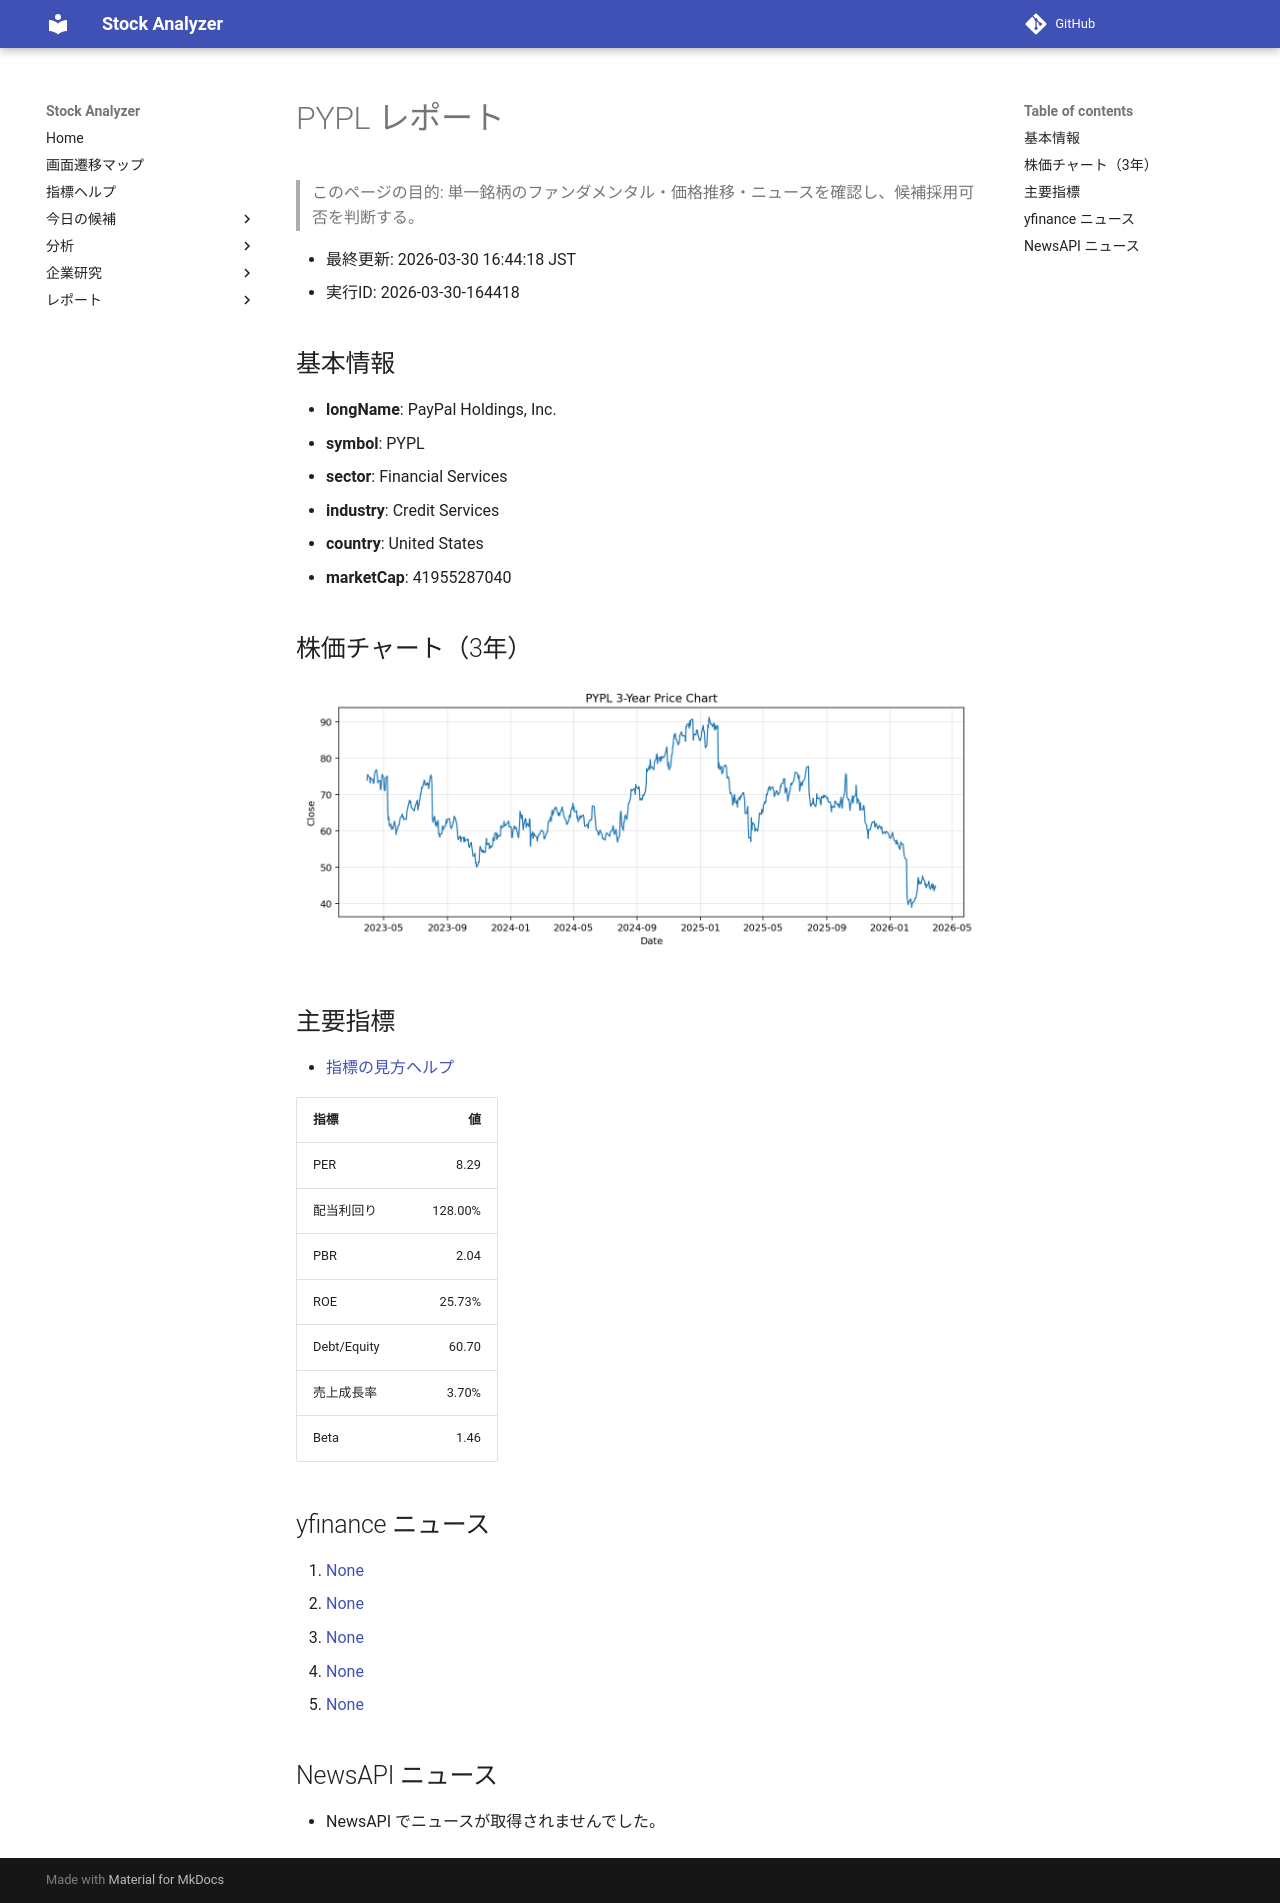

repository: Yumi-note/Making-APP · page: reports/2026-03-30/164418/PYPL/index.html · generator: mkdocs

# PYPL レポート

> このページの目的: 単一銘柄のファンダメンタル・価格推移・ニュースを確認し、候補採用可否を判断する。

- 最終更新: 2026-03-30 16:44:18 JST
- 実行ID: 2026-03-30-164418

## 基本情報

- **longName**: PayPal Holdings, Inc.
- **symbol**: PYPL
- **sector**: Financial Services
- **industry**: Credit Services
- **country**: United States
- **marketCap**: 41955287040

## 株価チャート（3年）

![PYPL 3-year price chart](PYPL_3y.png)

## 主要指標

- [指標の見方ヘルプ](../../../../indicators.md)

| 指標 | 値 |
|---|---:|
| PER | 8.29 |
| 配当利回り | 128.00% |
| PBR | 2.04 |
| ROE | 25.73% |
| Debt/Equity | 60.70 |
| 売上成長率 | 3.70% |
| Beta | 1.46 |

## yfinance ニュース

1. [None](None)
2. [None](None)
3. [None](None)
4. [None](None)
5. [None](None)

## NewsAPI ニュース

- NewsAPI でニュースが取得されませんでした。
